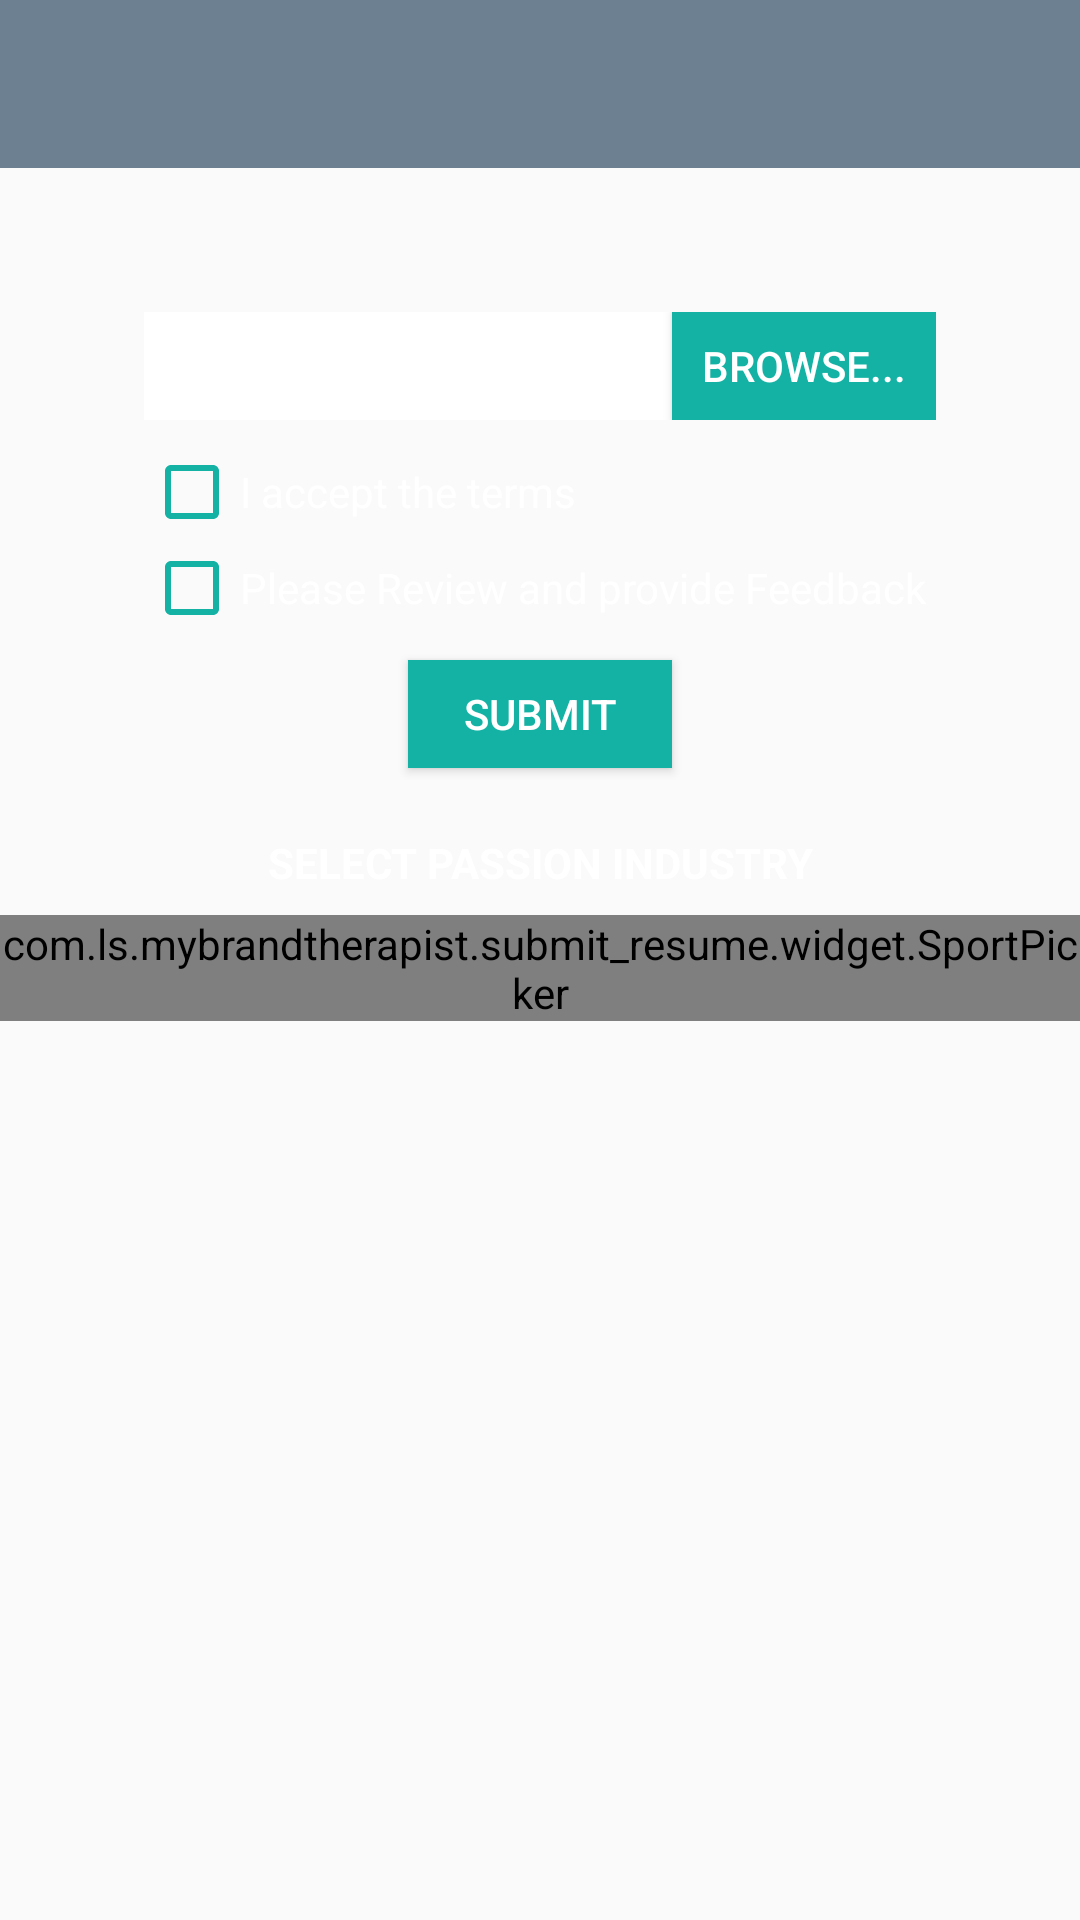

Reconstruct the res/layout file that produces this screen, plus the resources it refers to.
<!-- AndroidManifest.xml: activity theme NoActionBar -->
<!-- res/layout/activity_submit_resume.xml -->
<?xml version="1.0" encoding="utf-8"?>
<LinearLayout xmlns:android="http://schemas.android.com/apk/res/android"
    xmlns:app="http://schemas.android.com/apk/res-auto"
    xmlns:tl="http://schemas.android.com/apk/res-auto"
    xmlns:tools="http://schemas.android.com/tools"
    android:layout_width="match_parent"
    android:layout_height="match_parent"
    android:background="@drawable/home_bg"
    android:orientation="vertical"
    tools:context="com.ls.mybrandtherapist.success_toolkit.SuccessToolkitActivity">

    <include layout="@layout/app_bar" />

    <include
        layout="@layout/item_file_selector"
        android:layout_width="match_parent"
        android:layout_height="wrap_content"
        android:layout_marginLeft="@dimen/dimen48dp"
        android:layout_marginRight="@dimen/dimen48dp"
        android:layout_marginTop="@dimen/dimen48dp"></include>

    <Button
        android:layout_width="wrap_content"
        android:layout_height="36dp"
        android:layout_gravity="center_horizontal"
        android:layout_marginTop="@dimen/dimen8dp"
        android:background="@color/green_ls"
        android:paddingLeft="@dimen/dimen16dp"
        android:paddingRight="@dimen/dimen16dp"
        android:text="Submit"
        android:textColor="@android:color/white" />

    <TextView
        android:layout_width="match_parent"
        android:layout_height="wrap_content"
        android:layout_marginTop="@dimen/dimen22dp"
        android:gravity="center"
        android:text="SELECT PASSION INDUSTRY"
        android:textColor="@android:color/white"
        android:textStyle="bold" />

    <ScrollView
        android:layout_width="match_parent"
        android:layout_height="match_parent"
        android:layout_marginTop="@dimen/dimen8dp">

        <com.ls.mybrandtherapist.submit_resume.widget.SportPicker
            android:id="@+id/passionSelecter"
            android:layout_width="match_parent"
            android:layout_height="match_parent"></com.ls.mybrandtherapist.submit_resume.widget.SportPicker>
    </ScrollView>
</LinearLayout>
<!-- res/layout/app_bar.xml (included above) -->
<?xml version="1.0" encoding="utf-8"?>
<android.support.v7.widget.Toolbar xmlns:android="http://schemas.android.com/apk/res/android"
    xmlns:app="http://schemas.android.com/apk/res-auto"
    android:id="@+id/toolbar"
    android:minHeight="?attr/actionBarSize"
    android:background="@color/colorPrimaryTransparent"
    android:layout_width="match_parent"
    app:theme="@style/ThemeOverlay.AppCompat.Dark"
    app:popupTheme="@style/ThemeOverlay.AppCompat.Light"
    android:layout_height="wrap_content">

    <TextView
        android:textStyle="bold"
        android:textSize="18sp"
        android:layout_width="wrap_content"
        android:layout_height="wrap_content"
        android:text=""
        android:textColor="#FFFFFF"
        android:layout_gravity="center"
        android:id="@+id/toolbar_title" />
</android.support.v7.widget.Toolbar>
<!-- res/layout/item_file_selector.xml (included above) -->
<?xml version="1.0" encoding="utf-8"?>
<LinearLayout xmlns:android="http://schemas.android.com/apk/res/android"
    android:layout_width="match_parent"
    android:layout_height="wrap_content"
    android:gravity="center"
    android:orientation="vertical">

    <LinearLayout xmlns:android="http://schemas.android.com/apk/res/android"
        android:layout_width="match_parent"
        android:layout_height="@dimen/height_fileselector"
        android:gravity="center"
        android:orientation="horizontal">


        <TextView
            android:layout_width="match_parent"
            android:layout_height="match_parent"
            android:layout_weight="1"
            android:background="@android:color/white" />

        <Button
            android:layout_width="wrap_content"
            android:layout_height="match_parent"
            android:background="@color/green_ls"
            android:text="Browse..."
            android:textColor="@android:color/white" />

    </LinearLayout>

    <android.support.v7.widget.AppCompatCheckBox
        android:layout_width="match_parent"
        android:layout_height="wrap_content"
        android:layout_marginTop="@dimen/dimen8dp"
        android:buttonTint="@color/green_ls"
        android:gravity="center_vertical"
        android:text="I accept the terms"
        android:textColor="@android:color/white" />

    <android.support.v7.widget.AppCompatCheckBox
        android:layout_width="match_parent"
        android:layout_height="wrap_content"
        android:buttonTint="@color/green_ls"
        android:gravity="center_vertical"
        android:text="Please Review and provide Feedback"
        android:textColor="@android:color/white" />
</LinearLayout>
<!-- resources referenced by this layout -->
<resources>
  <color name="colorPrimaryTransparent">#90012442</color>
  <color name="green_ls">#14B2A4</color>
  <dimen name="dimen16dp">16dp</dimen>
  <dimen name="dimen22dp">22dp</dimen>
  <dimen name="dimen48dp">48dp</dimen>
  <dimen name="dimen8dp">8dp</dimen>
  <dimen name="height_fileselector">36dp</dimen>
  <style name="NoActionBar" parent="Theme.AppCompat.Light.NoActionBar">
          
          <item name="colorPrimary">@color/colorPrimary</item>
          <item name="colorPrimaryDark">@color/colorPrimaryDark</item>
          <item name="colorAccent">@color/colorAccent</item>
      </style>
  <color name="colorPrimary">#3F51B5</color>
  <color name="colorPrimaryDark">#303F9F</color>
  <color name="colorAccent">#FF4081</color>
</resources>
